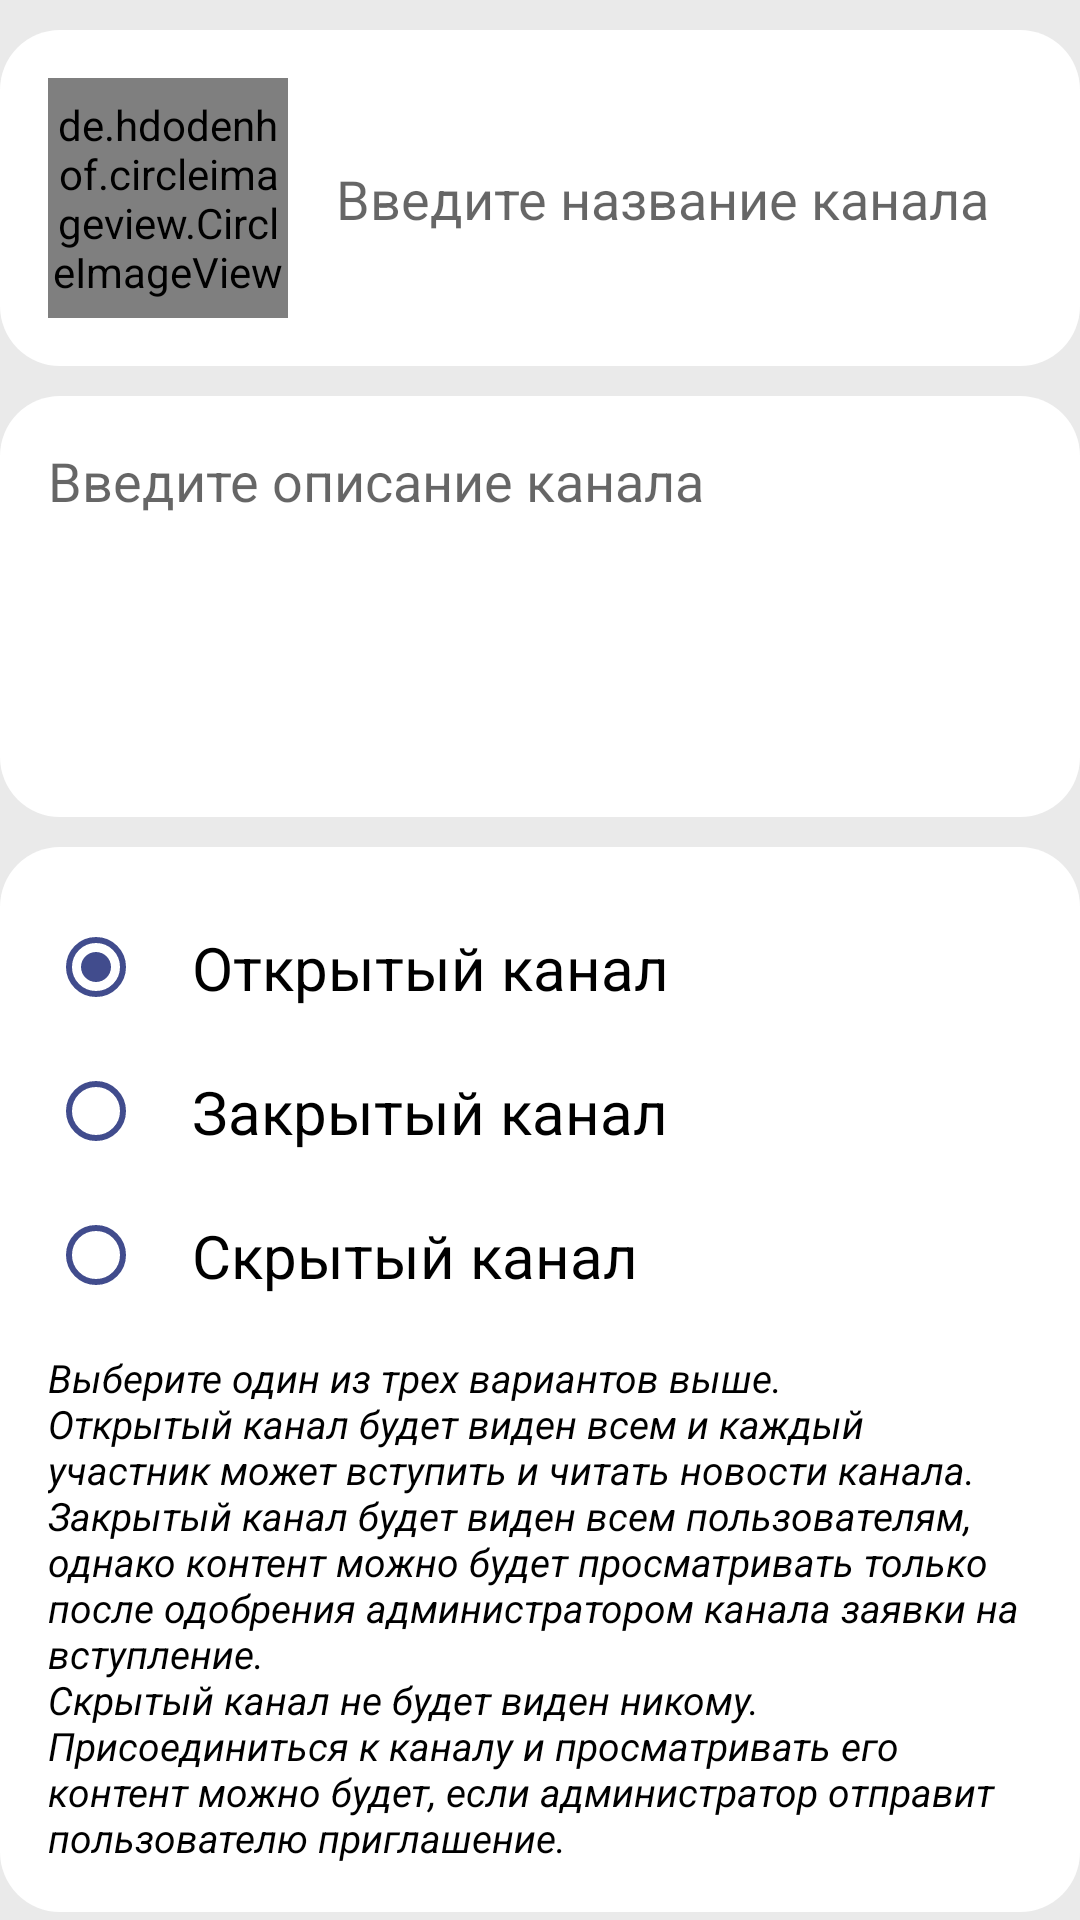

Here is an Android app screen rendered from its layout file. Give the layout XML and the strings, colors and styles it references.
<!-- AndroidManifest.xml: application theme Theme.AlfaMessanger -->
<!-- res/layout/create_channel_fragment.xml -->
<?xml version="1.0" encoding="utf-8"?>
<androidx.constraintlayout.widget.ConstraintLayout
    xmlns:android="http://schemas.android.com/apk/res/android"
    xmlns:app="http://schemas.android.com/apk/res-auto"
    xmlns:tools="http://schemas.android.com/tools"
    android:layout_width="match_parent"
    android:layout_height="match_parent"
    android:background="@color/colorGreyBackground"
    tools:context=".presentation.fragments.createChannel.CreateChannelFragment">

    <androidx.core.widget.NestedScrollView
        android:layout_width="match_parent"
        android:layout_height="match_parent"
        app:layout_constraintBottom_toBottomOf="parent"
        app:layout_constraintEnd_toEndOf="parent"
        app:layout_constraintStart_toStartOf="parent"
        app:layout_constraintTop_toTopOf="parent">

        <androidx.constraintlayout.widget.ConstraintLayout
            android:layout_width="match_parent"
            android:layout_height="match_parent">

            <androidx.constraintlayout.widget.ConstraintLayout
                android:id="@+id/box_icon_name_channel"
                android:layout_width="match_parent"
                android:layout_height="wrap_content"
                android:layout_marginTop="@dimen/min_margin"
                android:background="@drawable/box_content_style"
                app:layout_constraintEnd_toEndOf="parent"
                app:layout_constraintStart_toStartOf="parent"
                app:layout_constraintTop_toTopOf="parent">

                <de.hdodenhof.circleimageview.CircleImageView
                    android:id="@+id/channel_icon"
                    android:layout_width="80dp"
                    android:layout_height="80dp"
                    android:layout_margin="@dimen/normal_margin"
                    android:src="@drawable/default_user"
                    app:layout_constraintBottom_toBottomOf="parent"
                    app:layout_constraintStart_toStartOf="parent"
                    app:layout_constraintTop_toTopOf="parent" />

                <EditText
                    android:id="@+id/channel_name"
                    android:layout_width="0dp"
                    android:layout_height="match_parent"
                    android:layout_marginStart="@dimen/normal_margin"
                    android:layout_marginEnd="@dimen/normal_margin"
                    android:background="@drawable/box_content_style"
                    android:hint="@string/channel_name_hint"
                    android:maxLines="1"
                    android:textColor="@color/textColor"
                    app:layout_constraintBottom_toBottomOf="@id/channel_icon"
                    app:layout_constraintEnd_toEndOf="parent"
                    app:layout_constraintStart_toEndOf="@id/channel_icon"
                    app:layout_constraintTop_toTopOf="@id/channel_icon" />

            </androidx.constraintlayout.widget.ConstraintLayout>

            <androidx.constraintlayout.widget.ConstraintLayout
                android:id="@+id/box_description_channel"
                android:layout_width="match_parent"
                android:layout_height="wrap_content"
                android:layout_marginTop="@dimen/min_margin"
                android:background="@drawable/box_content_style"
                app:layout_constraintEnd_toEndOf="parent"
                app:layout_constraintStart_toStartOf="parent"
                app:layout_constraintTop_toBottomOf="@id/box_icon_name_channel">

                <EditText
                    android:id="@+id/channel_desc"
                    android:layout_width="match_parent"
                    android:layout_height="wrap_content"
                    android:layout_margin="@dimen/normal_margin"
                    android:background="@drawable/box_content_style"
                    android:gravity="start|top"
                    android:hint="@string/description_channel_hint"
                    android:maxLines="5"
                    android:minLines="5"
                    android:textColor="@color/textColor"
                    app:layout_constraintBottom_toBottomOf="parent"
                    app:layout_constraintEnd_toEndOf="parent"
                    app:layout_constraintStart_toStartOf="parent"
                    app:layout_constraintTop_toTopOf="parent" />

            </androidx.constraintlayout.widget.ConstraintLayout>

            <androidx.constraintlayout.widget.ConstraintLayout
                android:layout_width="match_parent"
                android:layout_height="wrap_content"
                android:layout_marginTop="@dimen/min_margin"
                android:background="@drawable/box_content_style"
                app:layout_constraintEnd_toEndOf="parent"
                app:layout_constraintStart_toStartOf="parent"
                app:layout_constraintTop_toBottomOf="@id/box_description_channel">

                <androidx.appcompat.widget.AppCompatRadioButton
                    android:id="@+id/public_radio_channel"
                    android:layout_width="wrap_content"
                    android:layout_height="wrap_content"
                    android:checked="true"
                    android:buttonTint="@color/colorPlayer"
                    android:layout_marginStart="@dimen/normal_margin"
                    android:layout_marginTop="@dimen/normal_margin"
                    app:layout_constraintStart_toStartOf="parent"
                    app:layout_constraintTop_toTopOf="parent" />

                <androidx.appcompat.widget.AppCompatRadioButton
                    android:id="@+id/private_radio_channel"
                    android:layout_width="wrap_content"
                    android:layout_height="wrap_content"
                    android:buttonTint="@color/colorPlayer"
                    android:layout_marginStart="@dimen/normal_margin"
                    app:layout_constraintStart_toStartOf="parent"
                    app:layout_constraintTop_toBottomOf="@id/public_radio_channel" />

                <androidx.appcompat.widget.AppCompatRadioButton
                    android:id="@+id/close_radio_channel"
                    android:layout_width="wrap_content"
                    android:layout_height="wrap_content"
                    android:buttonTint="@color/colorPlayer"
                    android:layout_marginStart="@dimen/normal_margin"
                    app:layout_constraintStart_toStartOf="parent"
                    app:layout_constraintTop_toBottomOf="@id/private_radio_channel" />

                <TextView
                    android:id="@+id/public_radio_label"
                    android:layout_width="wrap_content"
                    android:layout_height="wrap_content"
                    android:text="@string/open_channel"
                    android:textColor="@color/textColor"
                    android:textSize="20sp"
                    app:layout_constraintBottom_toBottomOf="@id/public_radio_channel"
                    app:layout_constraintStart_toEndOf="@id/public_radio_channel"
                    app:layout_constraintTop_toTopOf="@id/public_radio_channel" />

                <TextView
                    android:id="@+id/private_radio_label"
                    android:layout_width="wrap_content"
                    android:layout_height="wrap_content"
                    android:text="@string/close_channel"
                    android:textColor="@color/textColor"
                    android:textSize="20sp"
                    app:layout_constraintBottom_toBottomOf="@id/private_radio_channel"
                    app:layout_constraintStart_toEndOf="@id/private_radio_channel"
                    app:layout_constraintTop_toTopOf="@id/private_radio_channel" />

                <TextView
                    android:id="@+id/close_radio_label"
                    android:layout_width="wrap_content"
                    android:layout_height="wrap_content"
                    android:text="@string/hide_channel"
                    android:textColor="@color/textColor"
                    android:textSize="20sp"
                    app:layout_constraintBottom_toBottomOf="@id/close_radio_channel"
                    app:layout_constraintStart_toEndOf="@id/close_radio_channel"
                    app:layout_constraintTop_toTopOf="@id/close_radio_channel" />

                <TextView
                    android:layout_width="match_parent"
                    android:layout_height="wrap_content"
                    android:layout_marginStart="@dimen/normal_margin"
                    android:layout_marginTop="8dp"
                    android:layout_marginEnd="@dimen/normal_margin"
                    android:layout_marginBottom="@dimen/normal_margin"
                    android:text="@string/choice_type_channel_description"
                    android:textColor="@color/textColor"
                    android:textSize="@dimen/min_text_size"
                    android:textStyle="italic"
                    app:layout_constraintBottom_toBottomOf="parent"
                    app:layout_constraintEnd_toEndOf="parent"
                    app:layout_constraintStart_toStartOf="parent"
                    app:layout_constraintTop_toBottomOf="@id/close_radio_channel" />
            </androidx.constraintlayout.widget.ConstraintLayout>

        </androidx.constraintlayout.widget.ConstraintLayout>


    </androidx.core.widget.NestedScrollView>

    <androidx.constraintlayout.widget.ConstraintLayout
        android:id="@+id/progressbar"
        android:layout_width="90dp"
        android:layout_height="90dp"
        android:background="@drawable/header_content_style"
        android:translationZ="5dp"
        android:visibility="gone"
        app:layout_constraintStart_toStartOf="parent"
        app:layout_constraintEnd_toEndOf="parent"
        app:layout_constraintTop_toTopOf="parent"
        app:layout_constraintBottom_toBottomOf="parent">

        <ProgressBar
            android:layout_width="match_parent"
            android:layout_height="match_parent"
            android:layout_margin="@dimen/normal_margin"
            android:indeterminateTint="@color/progressBarColor"
            />

    </androidx.constraintlayout.widget.ConstraintLayout>

</androidx.constraintlayout.widget.ConstraintLayout>
<!-- resources referenced by this layout -->
<resources>
  <color name="colorGreyBackground">#EAEAEA</color>
  <color name="colorPlayer">#414c8d</color>
  <color name="progressBarColor">#414c8d</color>
  <color name="textColor">#FF000000</color>
  <dimen name="min_margin">10dp</dimen>
  <dimen name="min_text_size">13sp</dimen>
  <dimen name="normal_margin">16dp</dimen>
  <!-- drawable box_content_style (drawable) -->
  <?xml version="1.0" encoding="utf-8"?>
  <shape xmlns:android="http://schemas.android.com/apk/res/android">
      <solid android:color="@color/colorBoxContentStyle"/>
      <corners android:radius="20dp"/>
  </shape>
  <!-- drawable default_user: png bitmap (drawable, 11607 bytes) -->
  <!-- drawable header_content_style (drawable) -->
  <?xml version="1.0" encoding="utf-8"?>
  <shape xmlns:android="http://schemas.android.com/apk/res/android">
      <solid android:color="@color/primaryColorSecond"/>
      <corners android:radius="20dp"/>
  </shape>
  <string name="channel_name_hint">Введите название канала</string>
  <string name="choice_type_channel_description">Выберите один из трех вариантов выше.\nОткрытый канал будет виден всем и каждый участник может вступить и читать новости канала.\nЗакрытый канал будет виден всем пользователям, однако контент можно будет просматривать только после одобрения администратором канала заявки на вступление.\nСкрытый канал не будет виден никому. Присоединиться к каналу и просматривать его контент можно будет, если администратор отправит пользователю приглашение.</string>
  <string name="close_channel">Закрытый канал</string>
  <string name="description_channel_hint">Введите описание канала</string>
  <string name="hide_channel">Скрытый канал</string>
  <string name="open_channel">Открытый канал</string>
  <style name="Theme.AlfaMessanger" parent="Theme.MaterialComponents.DayNight.NoActionBar">
          
          <item name="colorPrimary">@color/primaryColor</item>
          <item name="colorPrimaryVariant">@color/purple_700</item>
          <item name="colorOnPrimary">@color/colorMainBackground</item>
          
          <item name="colorSecondary">@color/primaryColor</item>
          <item name="colorSecondaryVariant">@color/primaryColor</item>
          <item name="colorOnSecondary">@color/textColor</item>
          
          <item name="android:statusBarColor">@color/primaryColor</item>
          
      </style>
  <color name="colorBoxContentStyle">#ffffff</color>
  <color name="primaryColorSecond">#facea5</color>
  <color name="primaryColor">#414c8d</color>
  <color name="purple_700">#9600FF</color>
  <color name="colorMainBackground">#FFFFFFFF</color>
</resources>
